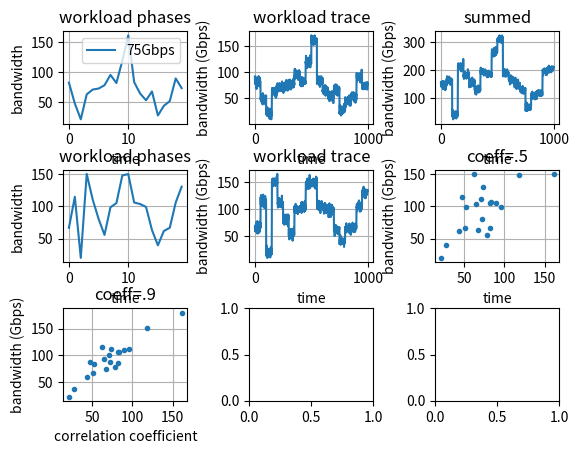

Recreate this plot in Python.
"""Example of generating correlated normally distributed random samples."""

import sys
import numpy as np
from scipy.linalg import eigh, cholesky
from scipy.stats import norm

import matplotlib.pyplot as plt
#import plot, show, axis, subplot, xlabel, ylabel, grid

num_samples = 400
num_phases = 20
points_per_phase = 50

def calculate_c(r):
    c = cholesky(r, lower=True)
    # evals, evecs = eigh(r)
    # # Construct c, so c*c^T = r.
    # c = np.dot(evecs, np.diag(np.sqrt(evals)))
    return c


def generate_points(means):
    x = np.zeros(shape=(means.shape[0], num_phases*points_per_phase))
    # x = np.zeros(shape=(1, means.shape[0]*points_per_phase)
    for idx, mean in enumerate(means):
        for phaseIdx, p in enumerate(mean):
            x[idx][phaseIdx*points_per_phase:phaseIdx*points_per_phase+points_per_phase] = norm.rvs(loc=p, scale=5, size=(1, points_per_phase))
    return x


def calc(average, std, num_phases, ppp):
    std1 = std
    std2 = std
    print('avg: ', average);
    print('std: ', std);
    print('num_phases: ', num_phases);
    print('ppp: ', ppp);
    var = pow(std, 2)
    cov = .99
    r = np.array([
            [ var, 0.99],
            [ 0.99, var]
            # [ 1.00, 2.00, 4.00]
        ])
    # correlation coefficient =
    corr=cov/(std1*std2)
    print('correlation coeff:', corr)
    sys.exit(0);


# Choice of cholesky or eigenvector method.
#method = 'eigenvectors'
# calc(63, 20, 20, 20)


# The desired covariance matrix.
r = np.array([
        [ 1.0, 0.99],
        [ 0.99, 1.0]
        # [ 1.00, 2.00, 4.00]
    ])
# r = np.array([
        # [  3.40, -2.75, -2.00],
        # [ -2.75,  5.50,  1.50],
        # [ -2.00,  1.50,  1.25]
    # ])

# Generate samples from three independent normally distributed random
# variables (with mean 0 and std. dev. 1).
# x = norm.rvs(size=(2, num_samples))

fig, axes = plt.subplots(3,3)
fig.subplots_adjust(wspace=0.5, hspace=.5)

for idx, loc in enumerate([75]):
    std = 35
    over_100s = []
    covs = []
    averages = []
    x_averages=[]
    x2_averages=[]
    means = norm.rvs(loc=loc, scale=std, size=(2, num_phases))
    x = np.zeros(shape=(2, num_phases*points_per_phase))
    x = generate_points(means)

    # for cov in np.array(range(-99,100))/10.0:
    # for correlation in np.array(range(-99,100))/100.0:
    for correlation in [.5]:
        std = 1
        var1 = pow(std,2)
        var2 = pow(std,2)
        cov = correlation * std*std
        # print(correlation, cov)
        # correlation = cov
        r = np.array([
                [ var1, cov],
                [ cov, var2]
                # [ 1.00, 2.00, 4.00]
            ])
        c = calculate_c(r)
        correlated_means = np.dot(c, means)
        correlated_x = generate_points(correlated_means)
        summed = correlated_x[0]+correlated_x[1]
        avg = np.average(summed)
        averages.append(avg)
        over = (summed > 100)
        # print(correlated_x[0])
        over_count = np.count_nonzero(over == True)
        covs.append(correlation)
        over_100s.append(over_count / (num_phases*points_per_phase))
        x_averages.append(np.average(correlated_x[0]))
        x2_averages.append(np.average(correlated_x[1]))
        # print(r)

    ax = axes[0,0]
    ax.plot(correlated_means[0], '', label='{}Gbps'.format(loc))
    ax.set_ylabel('bandwidth')
    ax.set_xlabel('time')
    ax.set_title('workload phases')
    # ax.set_xticks(np.array(range(-9,10, 3))/10.0)
    # ax.axis('equal')
    ax.grid(True)

    ax = axes[0,1]
    ax.plot(correlated_x[0])
    ax.set_ylabel('bandwidth (Gbps)')
    ax.set_xlabel('time')
    ax.set_title('workload trace')
    # ax.axis('equal')
    ax.grid(True)

    ax = axes[0,2]
    ax.plot(summed)
    ax.set_ylabel('bandwidth (Gbps)')
    ax.set_xlabel('time')
    ax.set_title('summed')
    # ax.axis('equal')
    ax.grid(True)

    ax = axes[1,0]
    ax.plot(correlated_means[1], '', label='{}Gbps'.format(loc))
    ax.set_ylabel('bandwidth')
    ax.set_xlabel('time')
    ax.set_title('workload phases')
    # ax.set_xticks(np.array(range(-9,10, 3))/10.0)
    # ax.axis('equal')
    ax.grid(True)

    ax = axes[1,1]
    ax.plot(correlated_x[1])
    ax.set_ylabel('bandwidth (Gbps)')
    ax.set_xlabel('time')
    ax.set_title('workload trace')
    # ax.axis('equal')
    ax.grid(True)

    ax = axes[1,2]
    ax.plot(correlated_means[0], correlated_means[1], '.')
    ax.set_ylabel('bandwidth (Gbps)')
    ax.set_xlabel('time')
    ax.set_title('coeff=.5')
    # ax.axis('equal')
    ax.grid(True)

    for correlation in [.9]:
        std = 1
        var1 = pow(std,2)
        var2 = pow(std,2)
        cov = correlation * std*std
        # print(correlation, cov)
        # correlation = cov
        r = np.array([
                [ var1, cov],
                [ cov, var2]
                # [ 1.00, 2.00, 4.00]
            ])
        c = calculate_c(r)
        correlated_means = np.dot(c, means)
        correlated_x = generate_points(correlated_means)
        summed = correlated_x[0]+correlated_x[1]
        avg = np.average(summed)
        averages.append(avg)
        over = (summed > 100)
        # print(correlated_x[0])
        over_count = np.count_nonzero(over == True)
        covs.append(correlation)
        over_100s.append(over_count / (num_phases*points_per_phase))
        avg1 = np.average(correlated_x[0])
        avg2 = np.average(correlated_x[0])
        x_averages.append(np.average(correlated_x[0]))
        x2_averages.append(np.average(correlated_x[1]))
        # print(r)

    ax = axes[2,0]
    ax.plot(correlated_means[0], correlated_means[1], '.')
    ax.set_ylabel('bandwidth (Gbps)')
    ax.set_xlabel('correlation coefficient')
    ax.set_title('coeff=.9')
    # ax.axis('equal')
    ax.grid(True)
axes[0,0].legend()

# print(np.average(x[0]+x[1]))
# print(np.average(correlated_x[0]+correlated_x[1]))


# plt.savefig('link_util (2 hosts).pdf', bbox_inches='tight')
plt.savefig('workload.png')
# plt.show()
